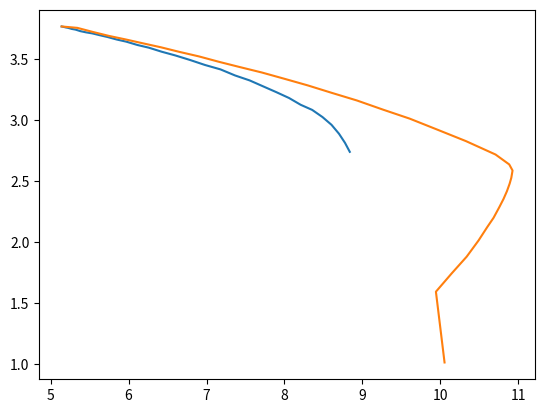

Here is the Python script that generated this plot:
from matplotlib import pyplot as plt

x = (
        5.14, 5.141736822459377, 5.143474488100115, 5.153706458926903, 5.1667127613325885, 5.193444752439442, 5.223127240801398, 5.267695667262204, 5.317375144759685, 5.379821218617396, 5.451499678566624, 5.533560384855812, 5.6279316052754735, 5.729421641051379, 5.847319285374871, 5.970543436903515, 6.112097658258008, 6.259298002167716, 6.424511897436296, 6.597949370427891, 6.786965224181866, 6.9804537004371126, 7.179243207143315, 7.36684577674481, 7.553329726671774, 7.728486350798688, 7.8973176671405385, 8.059983590532074, 8.20881453750724, 8.356921157672366, 8.489463922909973, 8.60507844961923, 8.701270831737382, 8.778294253580269, 8.839800682704333
    )
y = (
        3.77, 3.7697792781317374, 3.769565295610203, 3.7680904904420625, 3.7665399994916173, 3.7620520300518874, 3.7587375002170327, 3.7501170811850675, 3.7444287750617518, 3.731817809472282, 3.722052520768513, 3.7133263433368255, 3.6986042099650773, 3.6836088696907785, 3.6631047028073227, 3.64540702791513, 3.618411762230413, 3.596244569931339, 3.5630963913280347, 3.5328694808284986, 3.495639598333365, 3.454369549942029, 3.418282512101136, 3.3684000932054525, 3.3280230159939266, 3.2787445225976803, 3.231366261669839, 3.1835774126486625, 3.128162979061543, 3.086144314991341, 3.027368876961896, 2.9638837560769655, 2.890591883230121, 2.8159511008084768, 2.742206036054991
    )

dx = (
    5.14, 5.341426841405227, 5.540996561431995, 5.748914166087552, 5.960113242047264, 6.184914177669619, 6.412543976621665, 6.654902946408572, 6.902224902328989, 7.162113350539661, 7.431034186718722, 7.710086763593308, 8.001151359557479, 8.299023687321267, 8.61282832271556, 8.93155598822877, 9.26783773752543, 9.609159912637866, 9.967237183751944, 10.332370573673344, 10.711114181024344, 10.886983890510379, 10.929740504063577, 10.913749390210397, 10.892484022528798, 10.857378545742248, 10.81343081551918, 10.760866787713917, 10.686021085952545, 10.605221740198697, 10.49354924059862, 10.340932188378844, 10.147393116230884, 9.945685946234315, 10.05655626264153
)
dy = (
    3.77, 3.758648405146836, 3.725110810865427, 3.692408356906047, 3.6639940234529536, 3.6317125547048446, 3.5997160282371112, 3.5612892106697984, 3.5247671126522175, 3.479955234864651, 3.436670091325084, 3.392806573806393, 3.341073794635616, 3.287193274884514, 3.224972571610606, 3.1633233516779957, 3.088030246616178, 3.014501344116652, 2.9234890542064855, 2.829948235772713, 2.7203622515005703, 2.639147566440275, 2.58933396492296, 2.5294630483115053, 2.481570641710956, 2.4193499154176914, 2.355636857549447, 2.2903023914330705, 2.2017449040836645, 2.125915358503955, 2.016117363910388, 1.8831933259270932, 1.7452086410645924, 1.5958208373084075, 1.0155861012142386
)
plt.plot(x, y)
plt.plot(dx, dy)
plt.show()
